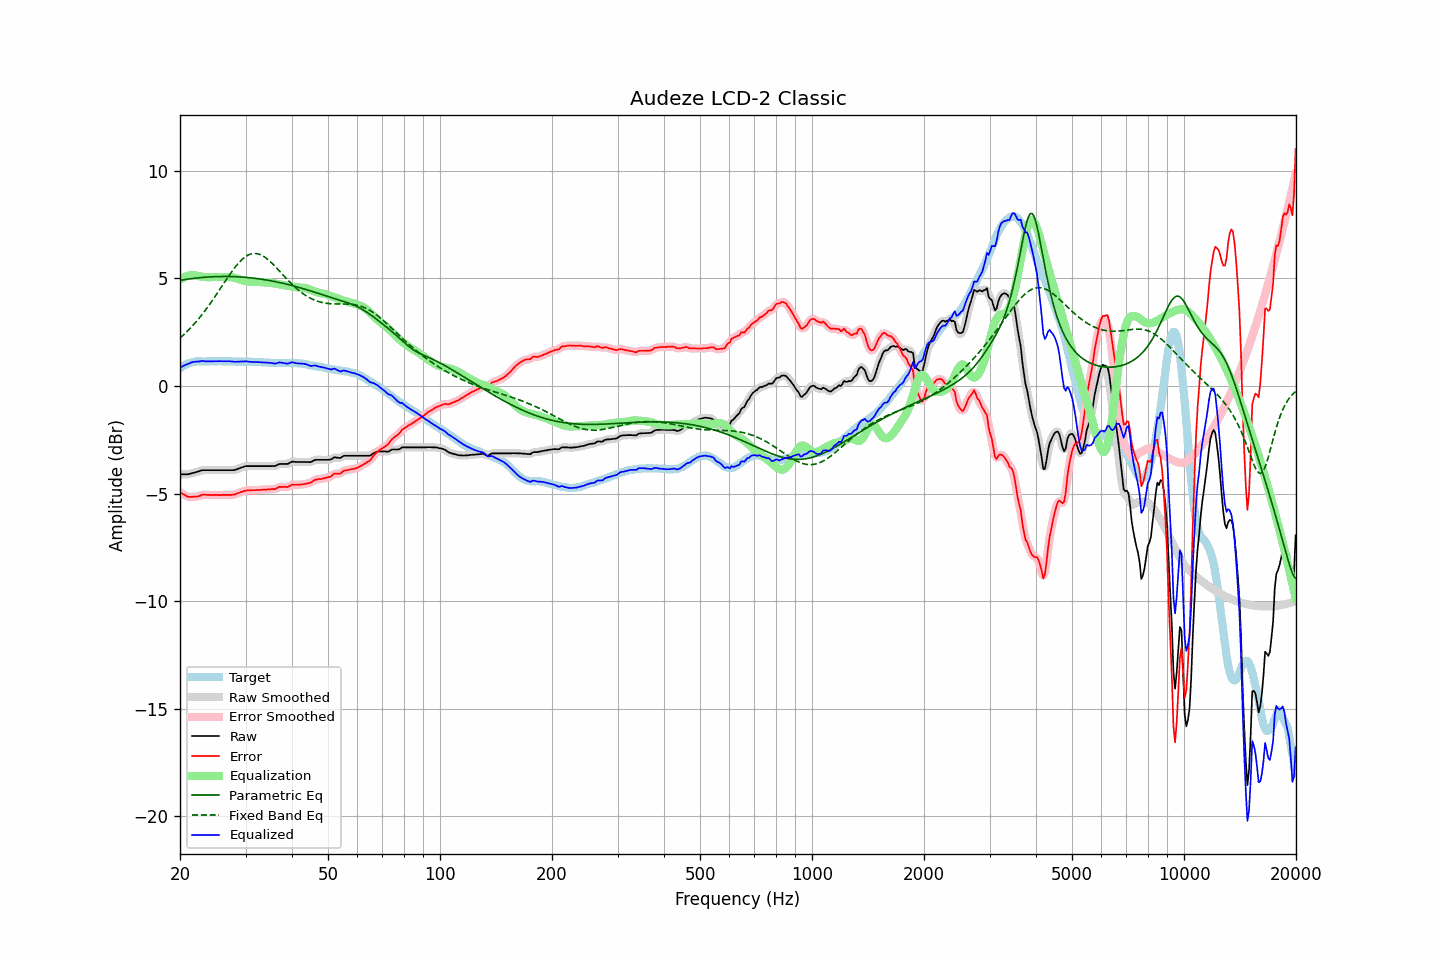

The table this chart was drawn from, first rows:
frequency, raw, error, smoothed, error_smoothed, equalization, parametric_eq, fixed_band_eq, equalized_raw, equalized_smoothed, target
20.00, -4.10, -4.93, -4.10, -4.93, 4.94, 4.91, 2.23, 0.83, 0.84, 0.83
20.20, -4.10, -4.98, -4.10, -4.98, 4.99, 4.92, 2.30, 0.89, 0.88, 0.88
20.40, -4.10, -5.03, -4.11, -5.03, 5.03, 4.94, 2.36, 0.93, 0.93, 0.93
20.61, -4.10, -5.06, -4.10, -5.07, 5.07, 4.95, 2.43, 0.97, 0.97, 0.96
20.81, -4.10, -5.11, -4.10, -5.11, 5.10, 4.96, 2.51, 1.00, 1.00, 1.01
21.02, -4.10, -5.15, -4.10, -5.14, 5.13, 4.97, 2.58, 1.02, 1.03, 1.05
21.23, -4.08, -5.15, -4.08, -5.16, 5.15, 4.98, 2.66, 1.06, 1.06, 1.07
21.44, -4.06, -5.15, -4.06, -5.16, 5.16, 4.99, 2.73, 1.09, 1.09, 1.09
21.66, -4.04, -5.15, -4.04, -5.15, 5.16, 5.00, 2.81, 1.11, 1.11, 1.11
21.87, -4.02, -5.14, -4.02, -5.15, 5.15, 5.01, 2.90, 1.13, 1.13, 1.12
22.09, -4.00, -5.14, -4.00, -5.14, 5.14, 5.02, 2.98, 1.13, 1.13, 1.14
22.31, -3.98, -5.13, -3.98, -5.13, 5.12, 5.03, 3.07, 1.14, 1.14, 1.15
22.54, -3.96, -5.11, -3.96, -5.11, 5.10, 5.03, 3.16, 1.14, 1.15, 1.15
22.76, -3.93, -5.08, -3.94, -5.08, 5.09, 5.04, 3.25, 1.16, 1.15, 1.15
22.99, -3.91, -5.05, -3.92, -5.06, 5.08, 5.05, 3.35, 1.16, 1.16, 1.14
23.22, -3.91, -5.05, -3.91, -5.05, 5.07, 5.05, 3.44, 1.16, 1.16, 1.14
23.45, -3.91, -5.05, -3.91, -5.05, 5.06, 5.06, 3.54, 1.15, 1.15, 1.14
23.69, -3.91, -5.06, -3.91, -5.06, 5.06, 5.06, 3.65, 1.14, 1.14, 1.15
23.92, -3.91, -5.06, -3.91, -5.06, 5.06, 5.07, 3.75, 1.14, 1.14, 1.15
24.16, -3.91, -5.06, -3.91, -5.07, 5.06, 5.07, 3.85, 1.15, 1.15, 1.15
24.40, -3.91, -5.07, -3.91, -5.07, 5.06, 5.08, 3.96, 1.15, 1.15, 1.16
24.65, -3.91, -5.06, -3.91, -5.06, 5.07, 5.08, 4.07, 1.15, 1.15, 1.15
24.89, -3.91, -5.06, -3.91, -5.06, 5.07, 5.08, 4.18, 1.15, 1.15, 1.15
25.14, -3.91, -5.06, -3.91, -5.07, 5.07, 5.09, 4.29, 1.15, 1.15, 1.15
25.39, -3.91, -5.07, -3.91, -5.07, 5.07, 5.09, 4.40, 1.15, 1.15, 1.16
25.65, -3.91, -5.07, -3.91, -5.07, 5.07, 5.09, 4.52, 1.15, 1.15, 1.16
25.91, -3.91, -5.06, -3.91, -5.07, 5.07, 5.09, 4.63, 1.15, 1.15, 1.15
26.16, -3.91, -5.06, -3.91, -5.06, 5.07, 5.09, 4.74, 1.15, 1.15, 1.15
26.43, -3.91, -5.06, -3.91, -5.06, 5.07, 5.09, 4.86, 1.15, 1.15, 1.15
26.69, -3.91, -5.06, -3.91, -5.06, 5.07, 5.09, 4.97, 1.16, 1.16, 1.15
26.96, -3.91, -5.06, -3.91, -5.06, 5.07, 5.09, 5.08, 1.15, 1.15, 1.15
27.23, -3.91, -5.06, -3.91, -5.06, 5.06, 5.09, 5.19, 1.15, 1.15, 1.15
27.50, -3.91, -5.06, -3.91, -5.06, 5.06, 5.09, 5.29, 1.14, 1.14, 1.15
27.77, -3.91, -5.05, -3.91, -5.05, 5.04, 5.09, 5.40, 1.13, 1.13, 1.14
28.05, -3.90, -5.04, -3.90, -5.04, 5.03, 5.08, 5.50, 1.13, 1.13, 1.14
28.33, -3.88, -5.01, -3.88, -5.02, 5.01, 5.08, 5.59, 1.13, 1.13, 1.13
28.62, -3.85, -4.98, -3.85, -4.99, 4.98, 5.08, 5.68, 1.13, 1.13, 1.13
28.90, -3.82, -4.96, -3.82, -4.96, 4.96, 5.07, 5.76, 1.14, 1.13, 1.14
29.19, -3.79, -4.92, -3.80, -4.93, 4.93, 5.07, 5.84, 1.14, 1.14, 1.13
29.48, -3.77, -4.91, -3.77, -4.90, 4.91, 5.06, 5.91, 1.14, 1.14, 1.14
29.78, -3.74, -4.87, -3.74, -4.88, 4.89, 5.06, 5.97, 1.15, 1.14, 1.13
30.08, -3.72, -4.86, -3.73, -4.86, 4.87, 5.05, 6.03, 1.15, 1.14, 1.14
30.38, -3.72, -4.85, -3.72, -4.85, 4.86, 5.04, 6.07, 1.14, 1.14, 1.13
30.68, -3.72, -4.85, -3.72, -4.85, 4.85, 5.04, 6.11, 1.13, 1.13, 1.13
30.99, -3.72, -4.85, -3.72, -4.85, 4.85, 5.03, 6.13, 1.12, 1.12, 1.13
31.30, -3.72, -4.84, -3.72, -4.85, 4.84, 5.02, 6.15, 1.12, 1.12, 1.12
31.61, -3.72, -4.84, -3.72, -4.84, 4.84, 5.01, 6.16, 1.12, 1.12, 1.12
31.93, -3.72, -4.84, -3.72, -4.84, 4.84, 5.00, 6.16, 1.12, 1.12, 1.12
32.24, -3.72, -4.83, -3.72, -4.84, 4.84, 4.99, 6.15, 1.11, 1.11, 1.11
32.57, -3.72, -4.83, -3.72, -4.83, 4.83, 4.98, 6.13, 1.11, 1.11, 1.11
32.89, -3.72, -4.83, -3.72, -4.83, 4.83, 4.97, 6.10, 1.11, 1.11, 1.11
33.22, -3.72, -4.82, -3.72, -4.83, 4.82, 4.96, 6.07, 1.10, 1.10, 1.10
33.55, -3.72, -4.82, -3.72, -4.82, 4.82, 4.95, 6.03, 1.10, 1.10, 1.10
33.89, -3.72, -4.81, -3.72, -4.81, 4.82, 4.94, 5.98, 1.09, 1.09, 1.09
34.23, -3.72, -4.81, -3.72, -4.81, 4.82, 4.92, 5.92, 1.09, 1.09, 1.09
34.57, -3.72, -4.80, -3.72, -4.80, 4.81, 4.91, 5.86, 1.09, 1.09, 1.08
34.92, -3.72, -4.80, -3.72, -4.80, 4.80, 4.90, 5.79, 1.08, 1.08, 1.08
35.27, -3.72, -4.79, -3.73, -4.80, 4.79, 4.88, 5.72, 1.07, 1.07, 1.07
35.62, -3.72, -4.79, -3.73, -4.80, 4.78, 4.87, 5.65, 1.05, 1.05, 1.07
35.97, -3.72, -4.79, -3.71, -4.78, 4.76, 4.86, 5.57, 1.04, 1.05, 1.07
... 635 more rows
